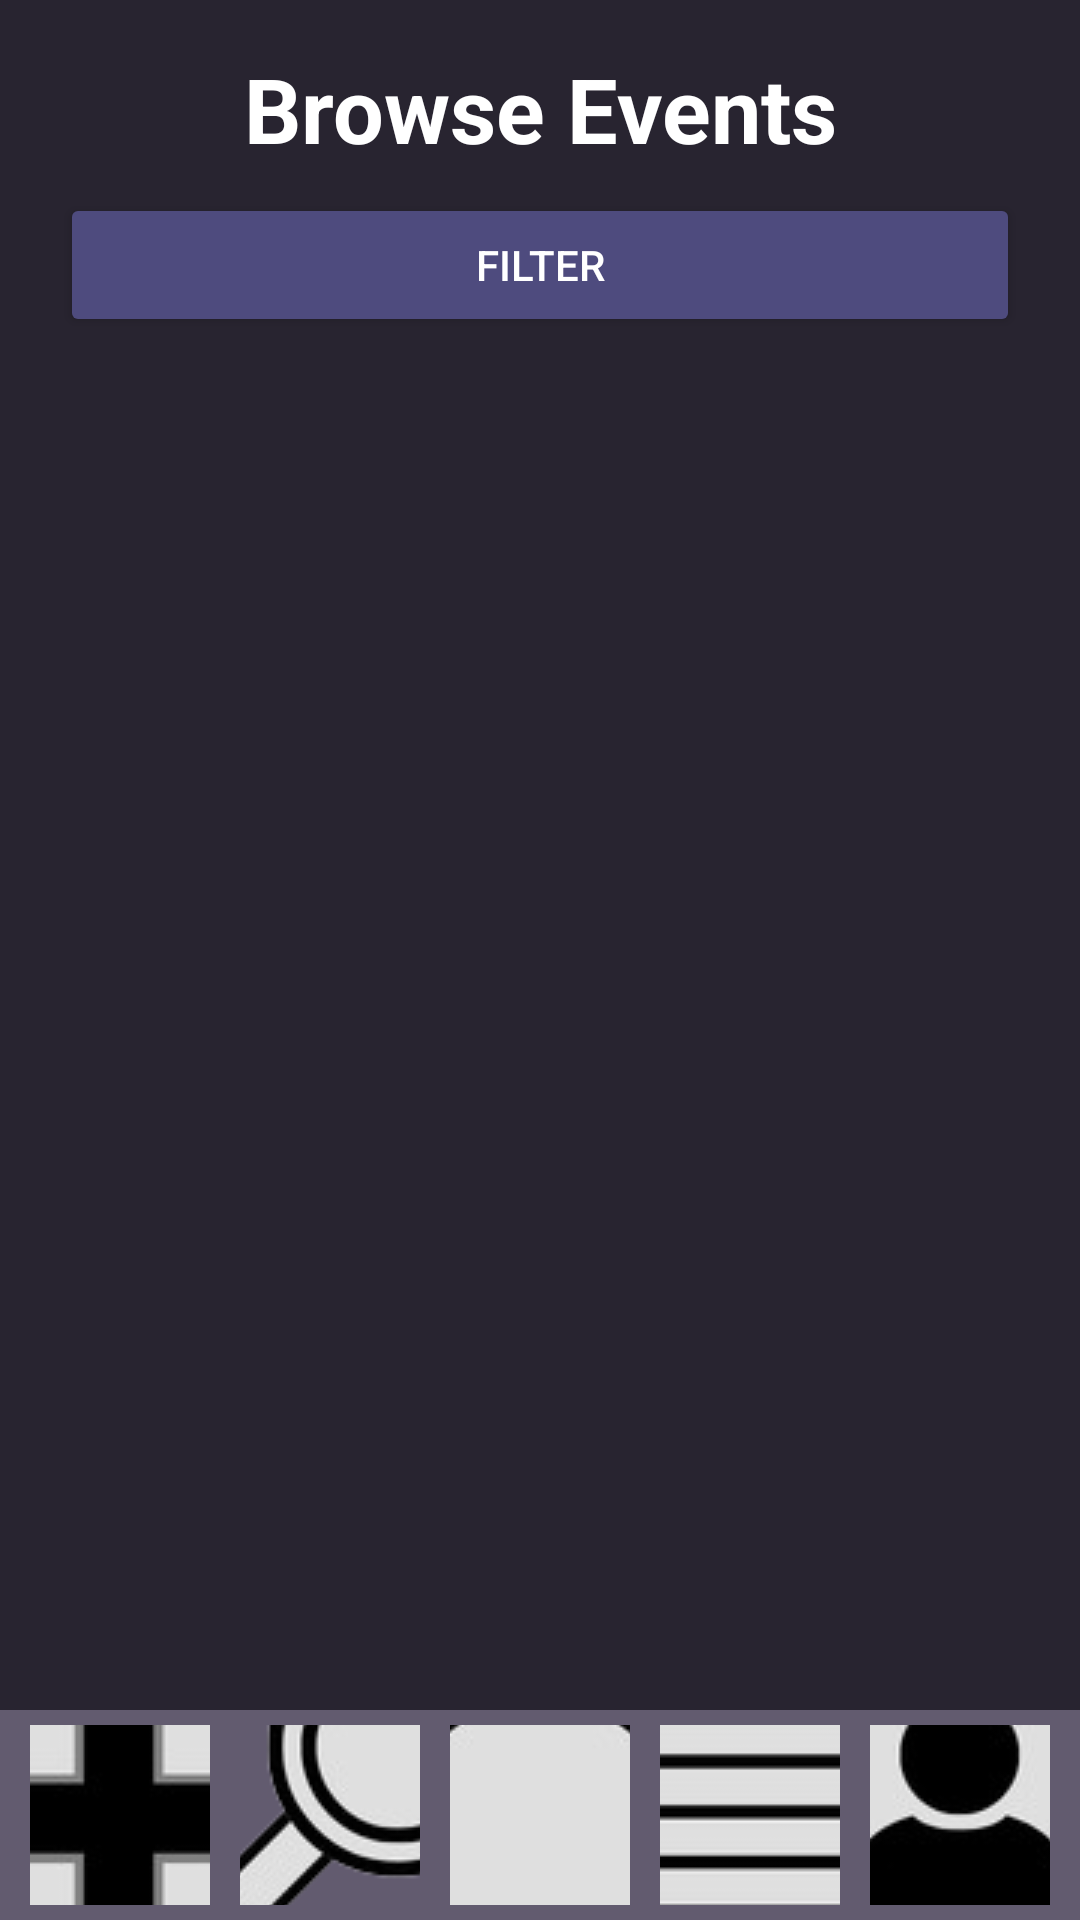

This screen was rendered from an Android layout file. Write that file and the resources it references.
<!-- AndroidManifest.xml: application theme Theme.EventPlanner -->
<!-- res/layout/activity_browse_events_view.xml -->
<?xml version="1.0" encoding="utf-8"?>
<androidx.constraintlayout.widget.ConstraintLayout xmlns:android="http://schemas.android.com/apk/res/android"
    xmlns:app="http://schemas.android.com/apk/res-auto"
    android:layout_width="match_parent"
    android:layout_height="match_parent"
    android:background="@color/background">

    
    <TextView
        android:id="@+id/tv_browse_header"
        android:layout_width="wrap_content"
        android:layout_height="wrap_content"
        android:layout_marginTop="16dp"
        android:text="Browse Events"
        android:textColor="#FFFFFF"
        android:textSize="30sp"
        android:textStyle="bold"
        app:layout_constraintEnd_toEndOf="parent"
        app:layout_constraintStart_toStartOf="parent"
        app:layout_constraintTop_toTopOf="parent" />

    <Button
        android:id="@+id/btn_filter"
        android:layout_width="0dp"
        android:layout_height="wrap_content"
        android:layout_marginStart="20dp"
        android:layout_marginTop="8dp"
        android:layout_marginEnd="20dp"
        android:backgroundTint="#4E4B7E"
        android:text="Filter"
        android:textColor="#FFFFFF"
        app:layout_constraintEnd_toEndOf="parent"
        app:layout_constraintStart_toStartOf="parent"
        app:layout_constraintTop_toBottomOf="@+id/tv_browse_header" />

    <ListView
        android:id="@+id/browse_event_list"
        android:layout_width="0dp"
        android:layout_height="0dp"
        android:layout_marginTop="8dp"
        android:layout_marginStart="20dp"
        android:layout_marginEnd="20dp"
        android:divider="@null"
        android:dividerHeight="10dp"
        android:paddingBottom="10dp"
        android:clipToPadding="false"
        app:layout_constraintBottom_toTopOf="@+id/home_bar"
        app:layout_constraintEnd_toEndOf="parent"
        app:layout_constraintStart_toStartOf="parent"
        app:layout_constraintTop_toBottomOf="@+id/btn_filter" />

    <androidx.appcompat.widget.Toolbar
        android:id="@+id/home_bar"
        android:layout_width="match_parent"
        android:layout_height="70dp"
        android:background="@color/home_bar"
        android:minHeight="?attr/actionBarSize"
        app:layout_constraintBottom_toBottomOf="parent"
        app:layout_constraintEnd_toEndOf="parent"
        app:layout_constraintStart_toStartOf="parent" />

    <ImageButton
        android:id="@+id/new_event_button_browse"
        android:layout_width="60dp"
        android:layout_height="60dp"
        android:background="#00FFFFFF"
        app:layout_constraintBottom_toBottomOf="parent"
        app:layout_constraintEnd_toStartOf="@+id/qr_button_browse"
        app:layout_constraintStart_toStartOf="parent"
        app:layout_constraintTop_toTopOf="@+id/home_bar"
        app:srcCompat="@drawable/neweventicon" />

    <ImageButton
        android:id="@+id/qr_button_browse"
        android:layout_width="60dp"
        android:layout_height="60dp"
        android:background="#00FFFFFF"
        app:layout_constraintBottom_toBottomOf="parent"
        app:layout_constraintEnd_toStartOf="@+id/home_button_browse"
        app:layout_constraintStart_toEndOf="@+id/new_event_button_browse"
        app:layout_constraintTop_toTopOf="@+id/home_bar"
        app:srcCompat="@drawable/searchicon" />

    <ImageButton
        android:id="@+id/home_button_browse"
        android:layout_width="60dp"
        android:layout_height="60dp"
        android:background="#00FFFFFF"
        app:layout_constraintBottom_toBottomOf="parent"
        app:layout_constraintEnd_toStartOf="@+id/browse_button_browse"
        app:layout_constraintStart_toEndOf="@+id/qr_button_browse"
        app:layout_constraintTop_toTopOf="@+id/home_bar"
        app:srcCompat="@drawable/homeicon" />

    <ImageButton
        android:id="@+id/browse_button_browse"
        android:layout_width="60dp"
        android:layout_height="60dp"
        android:background="#00FFFFFF"
        app:layout_constraintBottom_toBottomOf="parent"
        app:layout_constraintEnd_toStartOf="@+id/profile_button_browse"
        app:layout_constraintStart_toEndOf="@+id/home_button_browse"
        app:layout_constraintTop_toTopOf="@+id/home_bar"
        app:srcCompat="@drawable/browseicon" />

    <ImageButton
        android:id="@+id/profile_button_browse"
        android:layout_width="60dp"
        android:layout_height="60dp"
        android:background="#00FFFFFF"
        app:layout_constraintBottom_toBottomOf="parent"
        app:layout_constraintEnd_toEndOf="parent"
        app:layout_constraintStart_toEndOf="@+id/browse_button_browse"
        app:layout_constraintTop_toTopOf="@+id/home_bar"
        app:srcCompat="@drawable/profileicon" />

</androidx.constraintlayout.widget.ConstraintLayout>
<!-- resources referenced by this layout -->
<resources>
  <color name="background">#282430</color>
  <color name="home_bar">#625B6F</color>
  <!-- drawable browseicon: png bitmap (drawable, 7538 bytes) -->
  <!-- drawable homeicon: png bitmap (drawable, 9785 bytes) -->
  <!-- drawable neweventicon: png bitmap (drawable, 9891 bytes) -->
  <!-- drawable profileicon: png bitmap (drawable, 15973 bytes) -->
  <!-- drawable searchicon: png bitmap (drawable, 13288 bytes) -->
  <style name="Theme.EventPlanner" parent="Base.Theme.EventPlanner" />
  <style name="Base.Theme.EventPlanner" parent="Theme.Material3.DayNight.NoActionBar">
          
          
      </style>
</resources>
